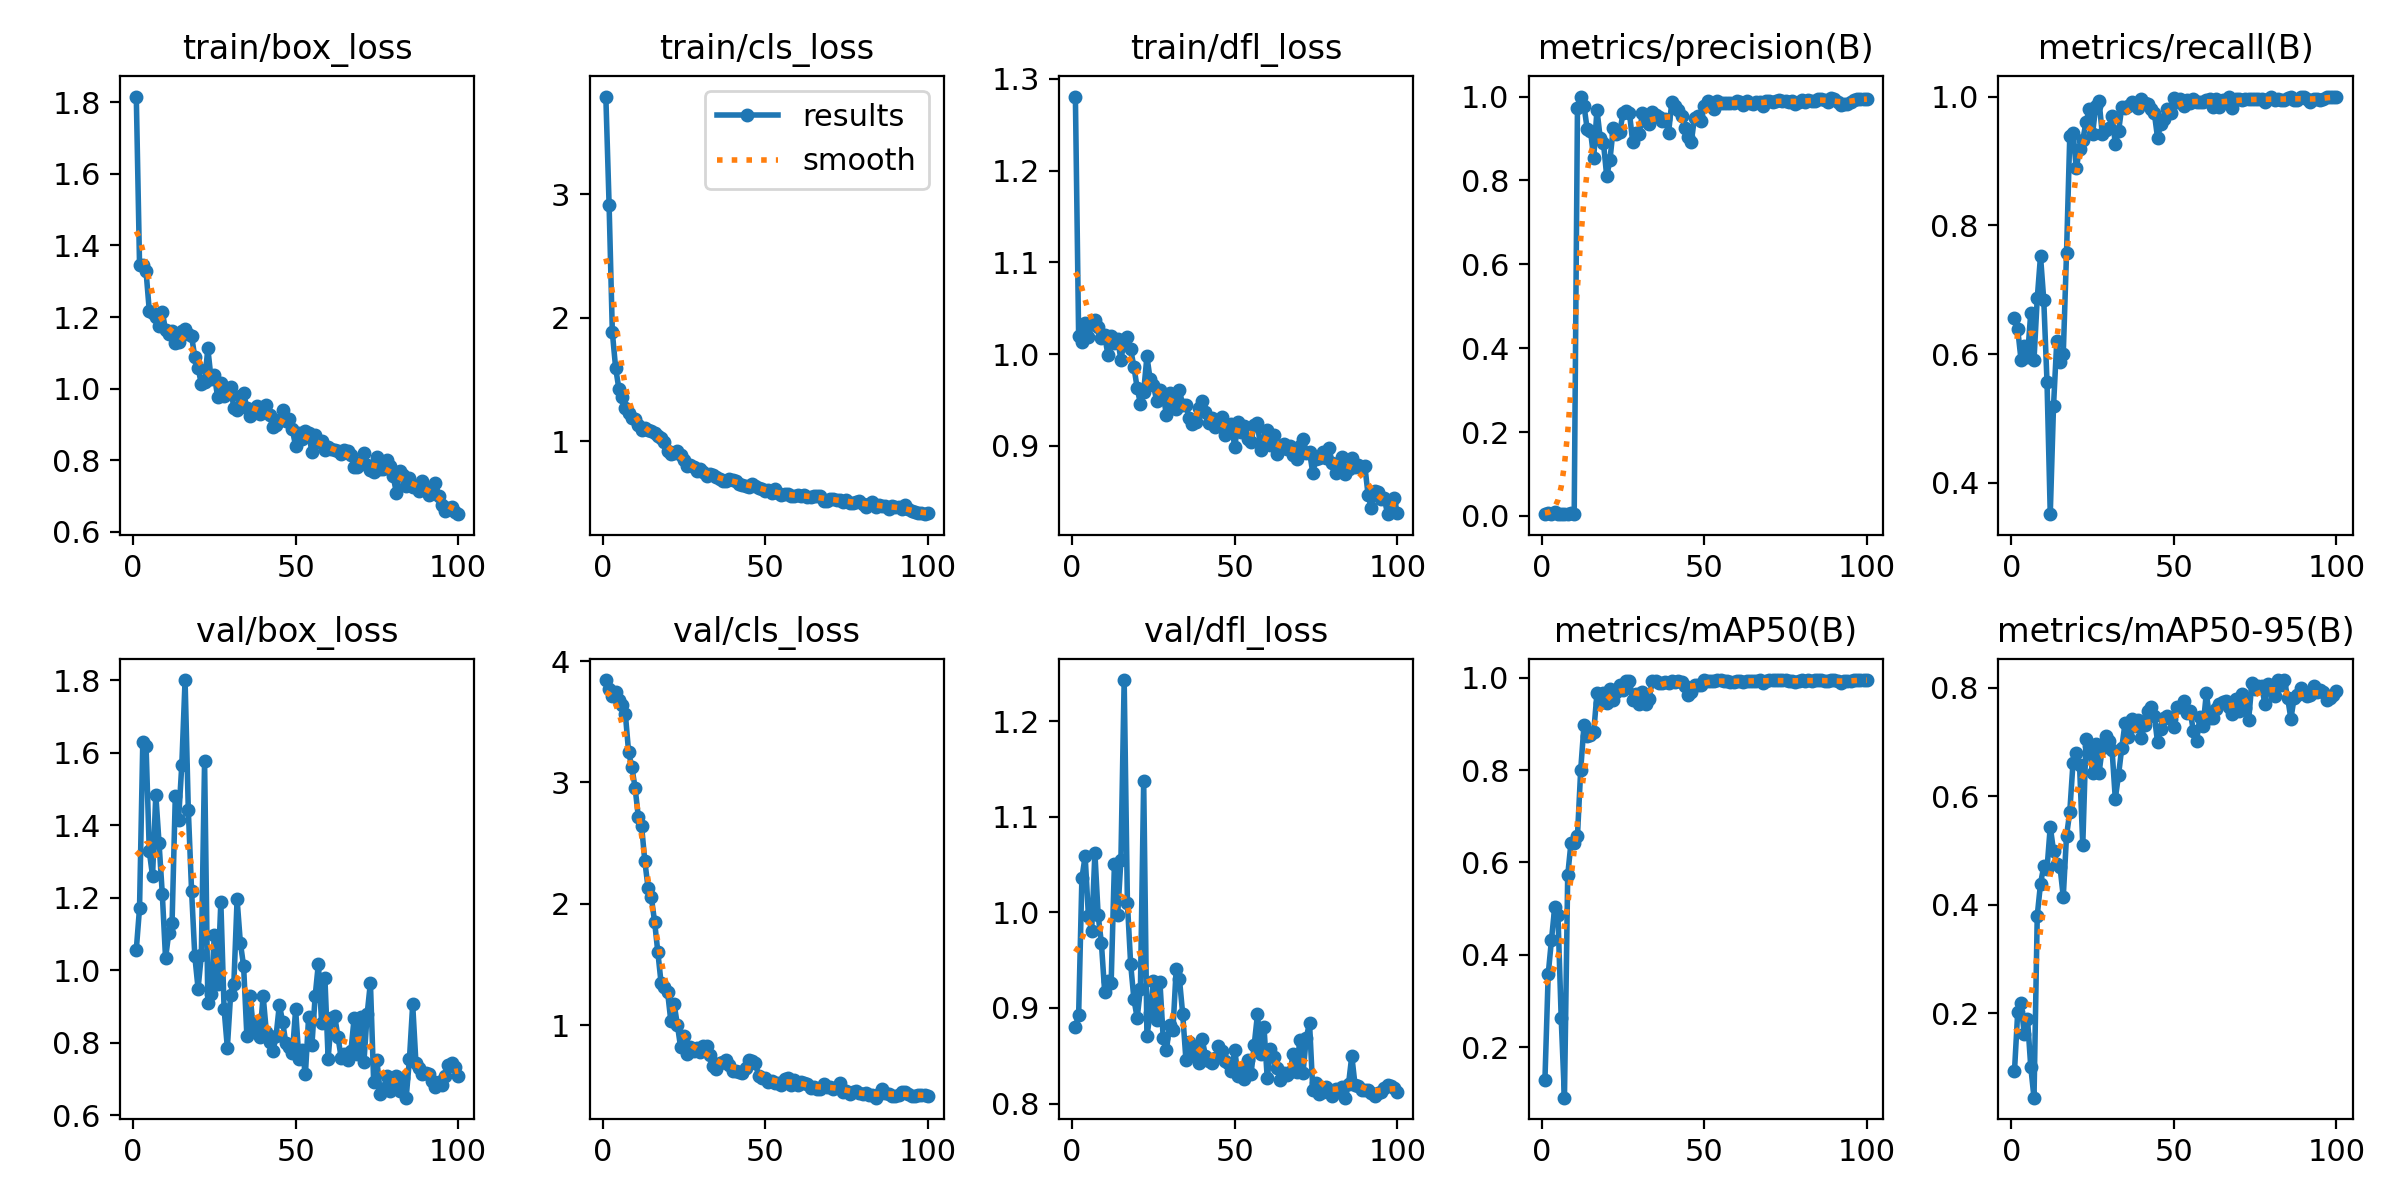

Values plotted in this chart, from the file beside it:
epoch, time, train/box_loss, train/cls_loss, train/dfl_loss, metrics/precision(B), metrics/recall(B), metrics/mAP50(B), metrics/mAP50-95(B), val/box_loss, val/cls_loss, val/dfl_loss, lr/pg0, lr/pg1, lr/pg2
1, 21.18, 1.816, 3.79, 1.281, 0.00491, 0.6556, 0.1297, 0.09403, 1.056, 3.843, 0.88, 8.574e-05, 8.574e-05, 8.574e-05
2, 23.93, 1.347, 2.914, 1.019, 0.00808, 0.6384, 0.3575, 0.2035, 1.172, 3.772, 0.8928, 0.0001839, 0.0001839, 0.0001839
3, 26.73, 1.345, 1.881, 1.013, 0.00558, 0.5914, 0.4319, 0.2185, 1.63, 3.713, 1.036, 0.0002801, 0.0002801, 0.0002801
4, 29.49, 1.328, 1.595, 1.034, 0.00901, 0.6129, 0.5027, 0.162, 1.62, 3.746, 1.059, 0.0003744, 0.0003744, 0.0003744
5, 32.25, 1.217, 1.425, 1.018, 0.00436, 0.5954, 0.4867, 0.1902, 1.328, 3.681, 0.9965, 0.0004666, 0.0004666, 0.0004666
6, 35, 1.21, 1.356, 1.032, 0.00503, 0.6638, 0.2627, 0.1018, 1.26, 3.637, 0.9805, 0.0005569, 0.0005569, 0.0005569
7, 37.76, 1.201, 1.265, 1.037, 0.00419, 0.5914, 0.09073, 0.04476, 1.484, 3.564, 1.062, 0.0006452, 0.0006452, 0.0006452
8, 40.56, 1.175, 1.226, 1.03, 0.00542, 0.6866, 0.5719, 0.3802, 1.351, 3.252, 0.997, 0.0007315, 0.0007315, 0.0007315
9, 43.29, 1.214, 1.187, 1.017, 0.0066, 0.7523, 0.6419, 0.4389, 1.21, 3.125, 0.9676, 0.0008158, 0.0008158, 0.0008158
10, 46.03, 1.164, 1.179, 1.02, 0.0053, 0.684, 0.6414, 0.4708, 1.033, 2.956, 0.9169, 0.0008982, 0.0008982, 0.0008982
11, 48.75, 1.152, 1.134, 0.9989, 0.9724, 0.5568, 0.6578, 0.4663, 1.103, 2.714, 0.9281, 0.0009785, 0.0009785, 0.0009785
12, 51.48, 1.162, 1.092, 1.019, 1, 0.3513, 0.8007, 0.5442, 1.131, 2.639, 0.9263, 0.001057, 0.001057, 0.001057
13, 54.2, 1.129, 1.104, 1.012, 0.9786, 0.519, 0.8967, 0.4995, 1.481, 2.35, 1.051, 0.001133, 0.001133, 0.001133
14, 56.92, 1.13, 1.086, 1.016, 0.922, 0.6196, 0.8732, 0.4762, 1.415, 2.13, 0.9972, 0.001208, 0.001208, 0.001208
15, 59.64, 1.162, 1.08, 0.9936, 0.9184, 0.5872, 0.8759, 0.4699, 1.568, 2.053, 1.055, 0.001231, 0.001231, 0.001231
16, 62.4, 1.167, 1.066, 1.014, 0.854, 0.6005, 0.8824, 0.4151, 1.801, 1.851, 1.243, 0.001217, 0.001217, 0.001217
17, 65.2, 1.154, 1.044, 1.019, 0.9683, 0.7565, 0.9662, 0.5271, 1.442, 1.601, 1.009, 0.001203, 0.001203, 0.001203
18, 67.95, 1.147, 1.026, 1.005, 0.901, 0.9383, 0.9457, 0.571, 1.22, 1.346, 0.9458, 0.001189, 0.001189, 0.001189
19, 70.68, 1.088, 0.996, 0.986, 0.8891, 0.9437, 0.9669, 0.662, 1.039, 1.318, 0.9091, 0.001174, 0.001174, 0.001174
20, 73.42, 1.059, 0.9171, 0.9629, 0.8096, 0.8884, 0.9463, 0.6799, 0.9492, 1.271, 0.8895, 0.00116, 0.00116, 0.00116
21, 76.14, 1.013, 0.8939, 0.9458, 0.8494, 0.9184, 0.9755, 0.6578, 1.042, 1.033, 0.9202, 0.001146, 0.001146, 0.001146
22, 78.89, 1.018, 0.9059, 0.9591, 0.9238, 0.932, 0.9518, 0.5104, 1.577, 1.175, 1.137, 0.001132, 0.001132, 0.001132
23, 81.61, 1.112, 0.9178, 0.9974, 0.9116, 0.9608, 0.9698, 0.7062, 0.909, 1.004, 0.8703, 0.001118, 0.001118, 0.001118
24, 84.33, 1.028, 0.8871, 0.9722, 0.9143, 0.9799, 0.9841, 0.6932, 0.9345, 0.8185, 0.8952, 0.001104, 0.001104, 0.001104
25, 87.15, 1.038, 0.8504, 0.9661, 0.9603, 0.9413, 0.9732, 0.6431, 1.096, 0.9089, 0.9282, 0.001089, 0.001089, 0.001089
26, 89.86, 0.9774, 0.796, 0.9487, 0.9665, 0.9858, 0.9922, 0.6964, 0.9616, 0.7649, 0.8869, 0.001075, 0.001075, 0.001075
27, 92.63, 1.017, 0.8054, 0.9604, 0.96, 0.9933, 0.9924, 0.6427, 1.188, 0.8201, 0.927, 0.001061, 0.001061, 0.001061
28, 95.35, 0.9789, 0.79, 0.9546, 0.8908, 0.9416, 0.9526, 0.6895, 0.8929, 0.7878, 0.8688, 0.001047, 0.001047, 0.001047
29, 98.07, 0.985, 0.7554, 0.9338, 0.9142, 0.9485, 0.9654, 0.7118, 0.7859, 0.8106, 0.8561, 0.001033, 0.001033, 0.001033
30, 100.8, 1.005, 0.7739, 0.9578, 0.9099, 0.9505, 0.9432, 0.7013, 0.9318, 0.7843, 0.8821, 0.001019, 0.001019, 0.001019
31, 103.6, 0.9461, 0.7531, 0.9472, 0.9615, 0.9701, 0.9681, 0.6861, 0.9624, 0.8278, 0.8769, 0.001005, 0.001005, 0.001005
32, 106.3, 0.9407, 0.7204, 0.9404, 0.9423, 0.9267, 0.9432, 0.5955, 1.195, 0.8278, 0.9409, 0.0009904, 0.0009904, 0.0009904
33, 109, 0.9787, 0.7358, 0.9604, 0.9351, 0.946, 0.9542, 0.6395, 1.076, 0.758, 0.9301, 0.0009763, 0.0009763, 0.0009763
34, 111.8, 0.9883, 0.7289, 0.9443, 0.9633, 0.9838, 0.9926, 0.6898, 1.012, 0.6688, 0.8936, 0.0009621, 0.0009621, 0.0009621
35, 114.5, 0.9458, 0.705, 0.9445, 0.9549, 0.9827, 0.992, 0.735, 0.8196, 0.6417, 0.8454, 0.000948, 0.000948, 0.000948
36, 117.3, 0.9243, 0.693, 0.9297, 0.9508, 0.9851, 0.9888, 0.7101, 0.9291, 0.6897, 0.8639, 0.0009339, 0.0009339, 0.0009339
37, 120, 0.9375, 0.6754, 0.9239, 0.9425, 0.992, 0.9879, 0.7433, 0.8384, 0.7005, 0.8521, 0.0009197, 0.0009197, 0.0009197
38, 122.7, 0.9518, 0.6782, 0.9264, 0.9476, 0.9871, 0.9912, 0.73, 0.851, 0.7136, 0.8585, 0.0009056, 0.0009056, 0.0009056
39, 125.4, 0.9301, 0.6937, 0.9413, 0.9119, 0.9824, 0.9888, 0.7406, 0.8166, 0.6714, 0.8425, 0.0008914, 0.0008914, 0.0008914
40, 128.2, 0.9479, 0.6848, 0.9485, 0.9862, 0.996, 0.9933, 0.7078, 0.9301, 0.6266, 0.867, 0.0008773, 0.0008773, 0.0008773
41, 130.9, 0.9553, 0.68, 0.937, 0.9781, 0.9893, 0.99, 0.7319, 0.8285, 0.6203, 0.8499, 0.0008631, 0.0008631, 0.0008631
42, 133.6, 0.9258, 0.6563, 0.9245, 0.9671, 0.9878, 0.9929, 0.7568, 0.802, 0.6149, 0.8447, 0.000849, 0.000849, 0.000849
43, 136.4, 0.8929, 0.6479, 0.9301, 0.9542, 0.9811, 0.9917, 0.764, 0.777, 0.6068, 0.8423, 0.0008348, 0.0008348, 0.0008348
44, 139.1, 0.8989, 0.6353, 0.9207, 0.9257, 0.9744, 0.9816, 0.7483, 0.819, 0.65, 0.8474, 0.0008207, 0.0008207, 0.0008207
45, 141.8, 0.9114, 0.6315, 0.9273, 0.9029, 0.9356, 0.9624, 0.6995, 0.9052, 0.7149, 0.8597, 0.0008065, 0.0008065, 0.0008065
46, 144.6, 0.9409, 0.6503, 0.9313, 0.8915, 0.9581, 0.9687, 0.7243, 0.8576, 0.7082, 0.8549, 0.0007924, 0.0007924, 0.0007924
47, 147.3, 0.9087, 0.6391, 0.9118, 0.9496, 0.9656, 0.9851, 0.7441, 0.7976, 0.6868, 0.845, 0.0007782, 0.0007782, 0.0007782
48, 150, 0.915, 0.6226, 0.9226, 0.9548, 0.9811, 0.9849, 0.7478, 0.7875, 0.5841, 0.8426, 0.0007641, 0.0007641, 0.0007641
49, 152.7, 0.8864, 0.6118, 0.9242, 0.9413, 0.9745, 0.9833, 0.7427, 0.7705, 0.5629, 0.8337, 0.0007499, 0.0007499, 0.0007499
50, 155.4, 0.839, 0.5935, 0.8982, 0.9774, 0.998, 0.9947, 0.7269, 0.8919, 0.5686, 0.8564, 0.0007358, 0.0007358, 0.0007358
51, 158.2, 0.8754, 0.6008, 0.926, 0.9894, 0.9908, 0.9929, 0.765, 0.756, 0.5313, 0.8288, 0.0007216, 0.0007216, 0.0007216
52, 161, 0.8592, 0.582, 0.9149, 0.9831, 0.996, 0.993, 0.764, 0.7795, 0.5376, 0.836, 0.0007075, 0.0007075, 0.0007075
53, 163.8, 0.8805, 0.6107, 0.922, 0.9696, 0.9852, 0.9933, 0.7751, 0.712, 0.5259, 0.8253, 0.0006934, 0.0006934, 0.0006934
54, 166.5, 0.8757, 0.5782, 0.9074, 0.9892, 0.9948, 0.9942, 0.7535, 0.872, 0.5251, 0.8456, 0.0006792, 0.0006792, 0.0006792
55, 169.2, 0.8238, 0.5616, 0.904, 0.9841, 0.9896, 0.9941, 0.7578, 0.7923, 0.5115, 0.8304, 0.0006651, 0.0006651, 0.0006651
56, 171.9, 0.8695, 0.5685, 0.9227, 0.9848, 0.996, 0.9923, 0.7205, 0.9278, 0.5574, 0.8615, 0.0006509, 0.0006509, 0.0006509
57, 174.7, 0.8502, 0.5747, 0.9243, 0.9835, 0.992, 0.9933, 0.702, 1.018, 0.5657, 0.8935, 0.0006368, 0.0006368, 0.0006368
58, 177.4, 0.8539, 0.5571, 0.8957, 0.9844, 0.992, 0.991, 0.7456, 0.8528, 0.5123, 0.8517, 0.0006226, 0.0006226, 0.0006226
59, 180.1, 0.83, 0.5528, 0.9062, 0.9835, 0.992, 0.9913, 0.7295, 0.9784, 0.5491, 0.8798, 0.0006085, 0.0006085, 0.0006085
60, 183, 0.8371, 0.5639, 0.9171, 0.9886, 0.9939, 0.9926, 0.7901, 0.7559, 0.5106, 0.8263, 0.0005943, 0.0005943, 0.0005943
... 40 more rows
